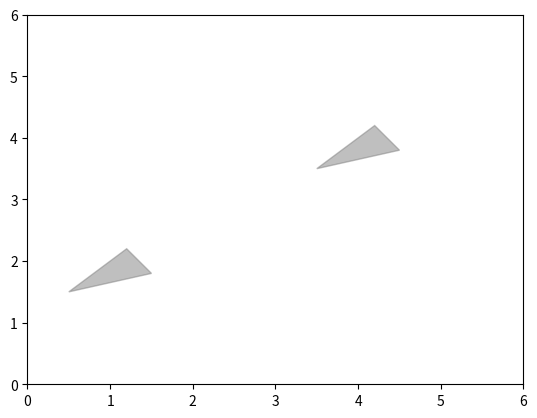

Here is the Python script that generated this plot:
import numpy as np
import matplotlib.pyplot as plt
from matplotlib.animation import FuncAnimation
from matplotlib.patches import Rectangle, Polygon

# 假设我们有下列轨迹数据和对应的横摆角(这里只是简单示例)
trajectory = np.array([[1, 1], [2, 2], [3, 3], [4, 4], [5, 5]])  # 轨迹点坐标
yaw_angles = np.pi / 180 * np.array([0, 30, 45, 60, 90])  # 横摆角，转换为弧度

# 假设的多边形障碍物数据
obstacles = [
    np.array([[0.5, 1.5], [1.5, 1.8], [1.2, 2.2], [0.7, 1.7]]),
    np.array([[3.5, 3.5], [4.5, 3.8], [4.2, 4.2], [3.7, 3.7]])
]

# 初始化图表
fig, ax = plt.subplots()
ax.set_xlim(0, 6)
ax.set_ylim(0, 6)

# 绘制障碍物并添加到图表中
for obstacle in obstacles:
    polygon = Polygon(obstacle, closed=True, color='gray', alpha=0.5)
    ax.add_patch(polygon)

# 创建车辆方框并初始化为不可见
vehicles = []
for i in range(len(trajectory)):
    opacity = (i + 1) / len(trajectory)  # 让透明度随着时间增加而增加
    width = 0.2
    height = 0.1
    rect = Rectangle((trajectory[i][0] - width/2, trajectory[i][1] - height/2),
                     width=width, height=height,
                     angle=np.degrees(yaw_angles[i]),  # 使用角度设定旋转
                     color=(0, 0, 1, opacity))  # 使用RGBA定义颜色和透明度
    vehicles.append(rect)
    ax.add_patch(rect)
    rect.set_visible(False)

# 构建动画
def init():
    return []

def update(frame):
    patches = []
    for i, vehicle in enumerate(vehicles):
        if frame >= i:
            vehicle.set_visible(True)
        else:
            vehicle.set_visible(False)
        patches.append(vehicle)
    return patches

ani = FuncAnimation(fig, update, frames=len(trajectory)+1, init_func=init, blit=True)

plt.show()
